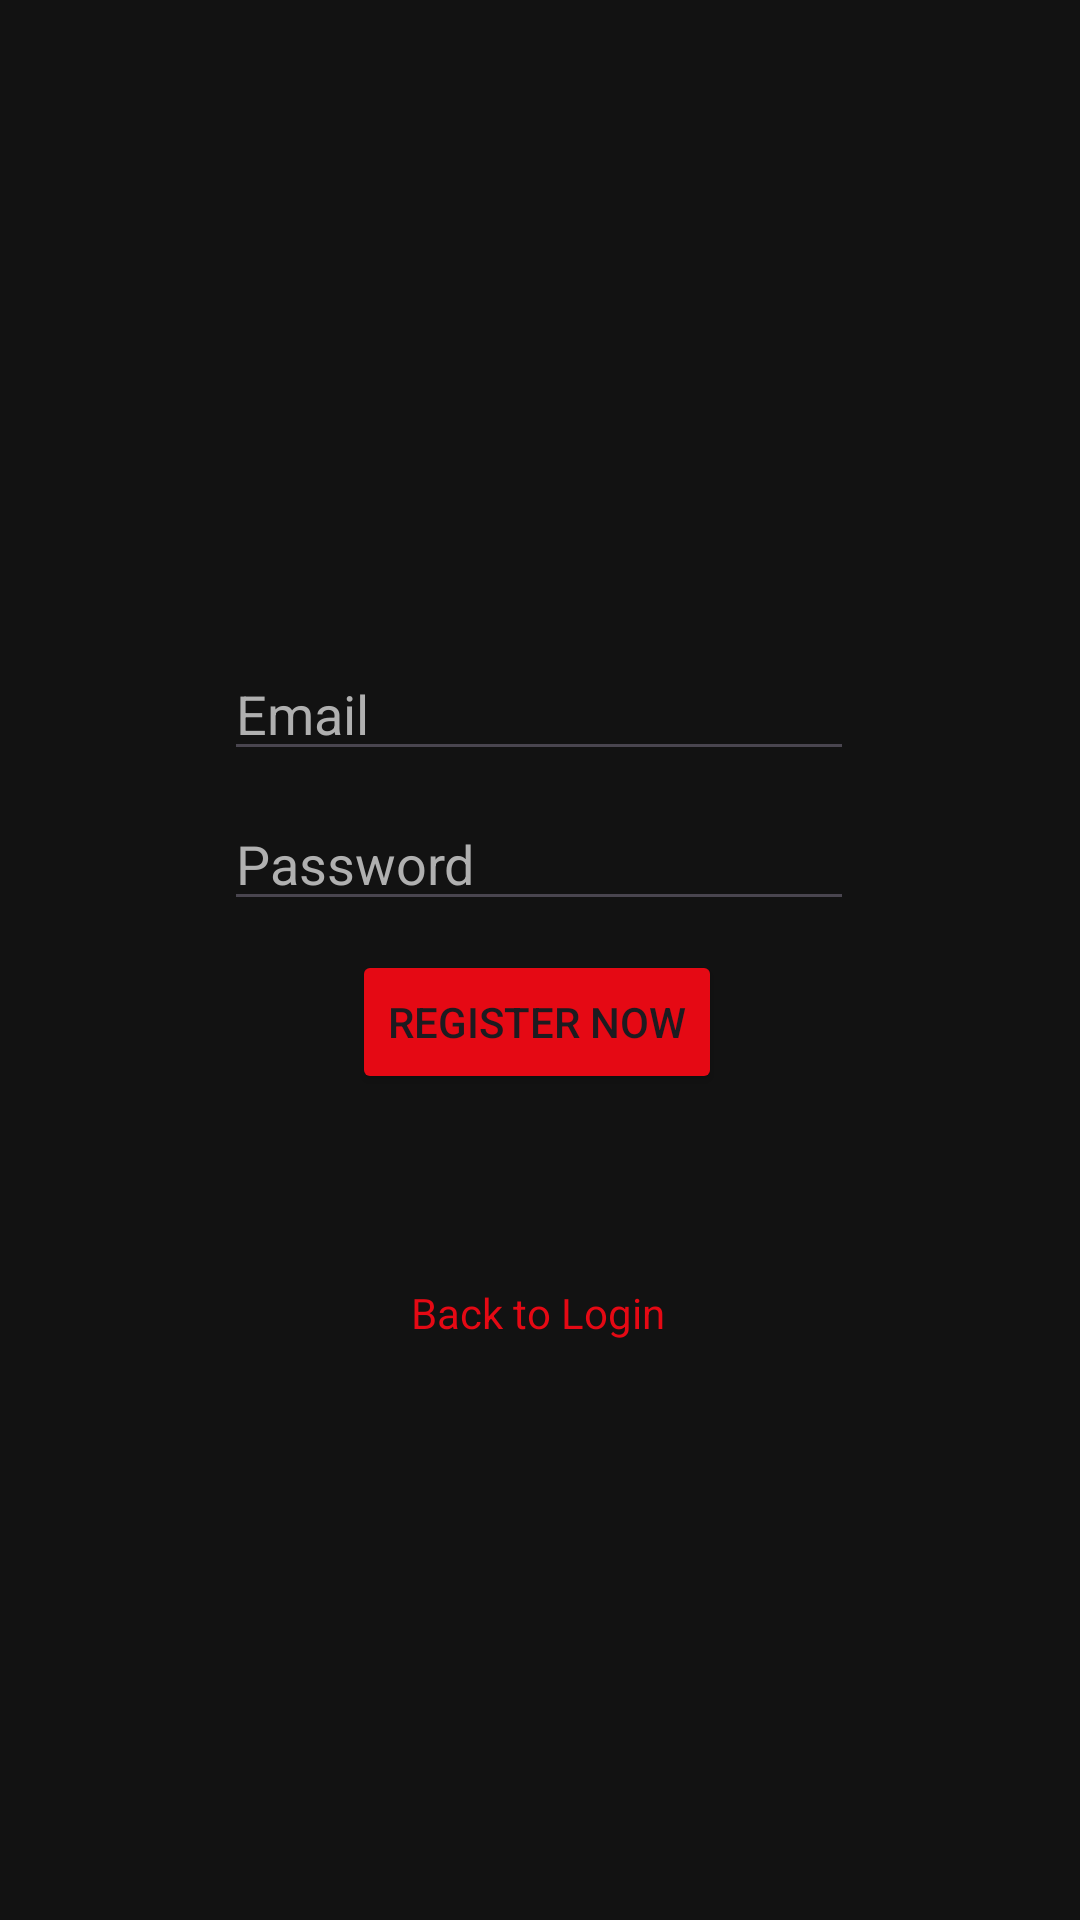

Android layout source for this screen:
<!-- AndroidManifest.xml: application theme Theme.FavoriteMovieApp -->
<!-- res/layout/activity_register.xml -->
<?xml version="1.0" encoding="utf-8"?>
<androidx.constraintlayout.widget.ConstraintLayout xmlns:android="http://schemas.android.com/apk/res/android"
    xmlns:app="http://schemas.android.com/apk/res-auto"
    xmlns:tools="http://schemas.android.com/tools"
    android:id="@+id/main"
    android:layout_width="match_parent"
    android:layout_height="match_parent"
    android:background="#121212"
    tools:context=".Register">

    <Button
        android:id="@+id/registerButton"
        android:layout_width="wrap_content"
        android:layout_height="wrap_content"
        android:backgroundTint="#E50914"
        android:text="@string/register_now"
        app:layout_constraintBottom_toBottomOf="parent"
        app:layout_constraintEnd_toEndOf="parent"
        app:layout_constraintHorizontal_bias="0.496"
        app:layout_constraintStart_toStartOf="parent"
        app:layout_constraintTop_toTopOf="parent"
        app:layout_constraintVertical_bias="0.535" />

    <EditText
        android:id="@+id/registerEmailEditText"
        android:layout_width="wrap_content"
        android:layout_height="wrap_content"
        android:ems="10"
        android:hint="@string/registerEmail"
        android:inputType="textEmailAddress"
        android:textColor="#B0B0B0"
        android:textColorHint="#B0B0B0"
        app:layout_constraintBottom_toBottomOf="parent"
        app:layout_constraintEnd_toEndOf="parent"
        app:layout_constraintHorizontal_bias="0.497"
        app:layout_constraintStart_toStartOf="parent"
        app:layout_constraintTop_toTopOf="parent"
        app:layout_constraintVertical_bias="0.36" />

    <EditText
        android:id="@+id/registerPasswordEditText"
        android:layout_width="wrap_content"
        android:layout_height="wrap_content"
        android:ems="10"
        android:hint="@string/registerPassword"
        android:inputType="textPassword"
        android:textColor="#B0B0B0"
        android:textColorHint="#B0B0B0"
        app:layout_constraintBottom_toBottomOf="parent"
        app:layout_constraintEnd_toEndOf="parent"
        app:layout_constraintHorizontal_bias="0.497"
        app:layout_constraintStart_toStartOf="parent"
        app:layout_constraintTop_toTopOf="parent"
        app:layout_constraintVertical_bias="0.444" />

    <TextView
        android:id="@+id/backToLoginText"
        android:layout_width="wrap_content"
        android:layout_height="wrap_content"
        android:layout_gravity="center_horizontal"
        android:textColor="#E50914"
        android:text="@string/back_to_login"
        app:layout_constraintBottom_toBottomOf="parent"
        app:layout_constraintEnd_toEndOf="parent"
        app:layout_constraintHorizontal_bias="0.498"
        app:layout_constraintStart_toStartOf="parent"
        app:layout_constraintTop_toTopOf="parent"
        app:layout_constraintVertical_bias="0.689" />

</androidx.constraintlayout.widget.ConstraintLayout>
<!-- resources referenced by this layout -->
<resources>
  <string name="back_to_login">Back to Login</string>
  <string name="registerEmail">Email</string>
  <string name="registerPassword">Password</string>
  <string name="register_now">Register Now</string>
  <style name="Theme.FavoriteMovieApp" parent="Base.Theme.FavoriteMovieApp" />
  <style name="Base.Theme.FavoriteMovieApp" parent="Theme.Material3.DayNight.NoActionBar">
          
          
      </style>
</resources>
